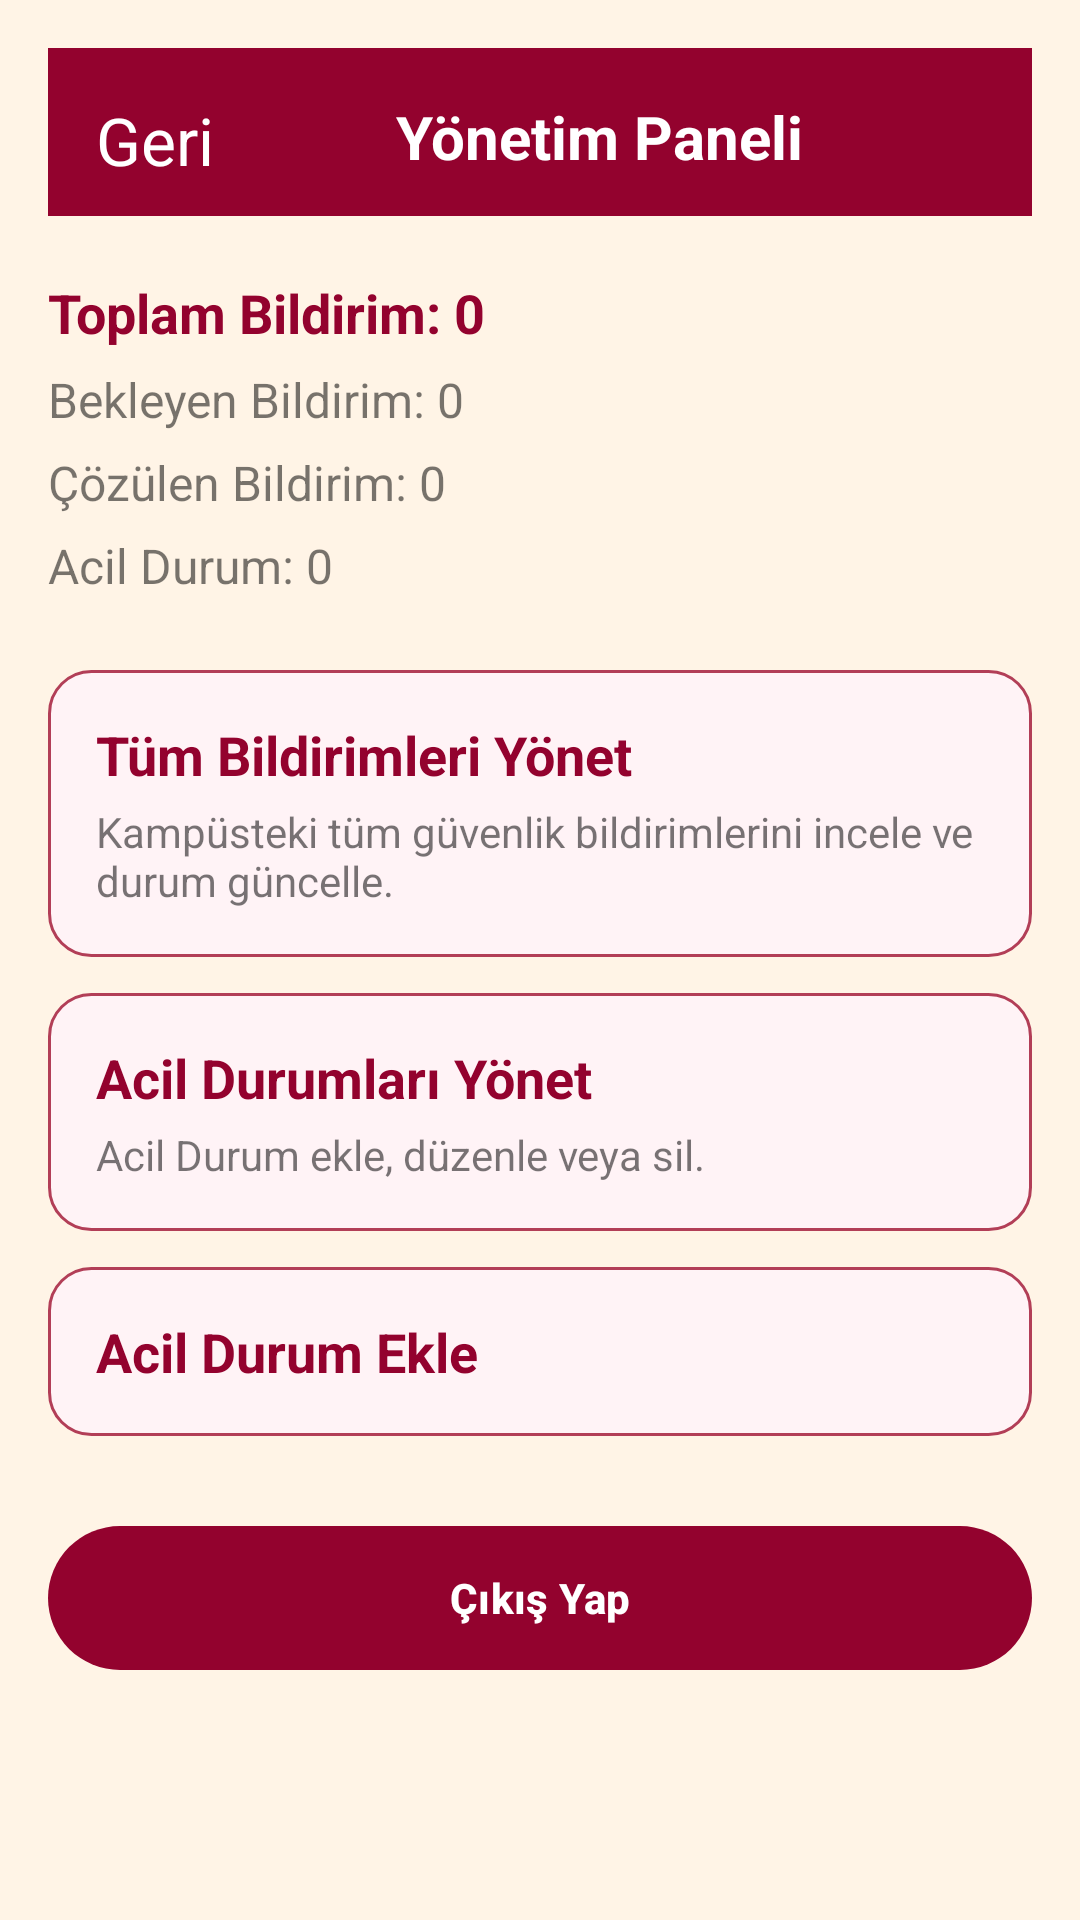

This screen was rendered from an Android layout file. Write that file and the resources it references.
<!-- AndroidManifest.xml: application theme Theme.KampusBildirimleri -->
<!-- res/layout/activity_admin_dashboard.xml -->
<?xml version="1.0" encoding="utf-8"?>
<ScrollView xmlns:android="http://schemas.android.com/apk/res/android"
    android:layout_width="match_parent"
    android:layout_height="match_parent"
    android:background="@color/app_background">

    <LinearLayout
        android:layout_width="match_parent"
        android:layout_height="wrap_content"
        android:orientation="vertical"
        android:padding="16dp">

        
        <LinearLayout
            android:layout_width="match_parent"
            android:layout_height="56dp"
            android:background="@color/burgundy"
            android:gravity="center_vertical"
            android:padding="16dp">

            <TextView
                android:id="@+id/btnBackAdminDashboard"
                android:layout_width="wrap_content"
                android:layout_height="wrap_content"
                android:text="Geri"
                android:textSize="22sp"
                android:textColor="@color/text_white" />

            <TextView
                android:layout_width="match_parent"
                android:layout_height="wrap_content"
                android:text="Yönetim Paneli"
                android:textStyle="bold"
                android:textSize="20sp"
                android:textColor="@color/text_white"
                android:gravity="center" />
        </LinearLayout>


        
        <LinearLayout
            android:layout_width="match_parent"
            android:layout_height="wrap_content"
            android:orientation="vertical"
            android:layout_marginTop="20dp">

            <TextView
                android:id="@+id/txtTotalReports"
                android:layout_width="wrap_content"
                android:layout_height="wrap_content"
                android:text="Toplam Bildirim: 0"
                android:textStyle="bold"
                android:textColor="@color/burgundy"
                android:textSize="18sp" />

            <TextView
                android:id="@+id/txtPendingReports"
                android:layout_width="wrap_content"
                android:layout_height="wrap_content"
                android:text="Bekleyen Bildirim: 0"
                android:textColor="@color/text_secondary"
                android:textSize="16sp"
                android:layout_marginTop="6dp" />

            <TextView
                android:id="@+id/txtSolvedReports"
                android:layout_width="wrap_content"
                android:layout_height="wrap_content"
                android:text="Çözülen Bildirim: 0"
                android:textColor="@color/text_secondary"
                android:textSize="16sp"
                android:layout_marginTop="6dp" />

            <TextView
                android:id="@+id/txtAnnouncementCount"
                android:layout_width="wrap_content"
                android:layout_height="wrap_content"
                android:text="Acil Durum: 0"
                android:textColor="@color/text_secondary"
                android:textSize="16sp"
                android:layout_marginTop="6dp" />
        </LinearLayout>


        
        <LinearLayout
            android:id="@+id/cardManageReports"
            android:layout_width="match_parent"
            android:layout_height="wrap_content"
            android:padding="16dp"
            android:orientation="vertical"
            android:layout_marginTop="24dp"
            android:background="@drawable/card_bg"
            android:clickable="true"
            android:focusable="true">

            <TextView
                android:layout_width="wrap_content"
                android:layout_height="wrap_content"
                android:text="Tüm Bildirimleri Yönet"
                android:textStyle="bold"
                android:textColor="@color/burgundy"
                android:textSize="18sp" />

            <TextView
                android:layout_width="wrap_content"
                android:layout_height="wrap_content"
                android:text="Kampüsteki tüm güvenlik bildirimlerini incele ve durum güncelle."
                android:textColor="@color/text_secondary"
                android:textSize="14sp"
                android:layout_marginTop="4dp" />
        </LinearLayout>


        <LinearLayout
            android:id="@+id/cardManageAnnouncements"
            android:layout_width="match_parent"
            android:layout_height="wrap_content"
            android:padding="16dp"
            android:orientation="vertical"
            android:layout_marginTop="12dp"
            android:background="@drawable/card_bg"
            android:clickable="true"
            android:focusable="true">

            <TextView
                android:layout_width="wrap_content"
                android:layout_height="wrap_content"
                android:text="Acil Durumları Yönet"
                android:textStyle="bold"
                android:textColor="@color/burgundy"
                android:textSize="18sp" />

            <TextView
                android:layout_width="wrap_content"
                android:layout_height="wrap_content"
                android:text="Acil Durum ekle, düzenle veya sil."
                android:textColor="@color/text_secondary"
                android:textSize="14sp"
                android:layout_marginTop="4dp" />
        </LinearLayout>


        <LinearLayout
            android:id="@+id/cardAddAnnouncement"
            android:layout_width="match_parent"
            android:layout_height="wrap_content"
            android:padding="16dp"
            android:orientation="vertical"
            android:layout_marginTop="12dp"
            android:background="@drawable/card_bg"
            android:clickable="true"
            android:focusable="true">

            <TextView
                android:layout_width="wrap_content"
                android:layout_height="wrap_content"
                android:text="Acil Durum Ekle"
                android:textStyle="bold"
                android:textColor="@color/burgundy"
                android:textSize="18sp" />
        </LinearLayout>


        
        <Button
            android:id="@+id/btnAdminLogout"
            android:layout_width="match_parent"
            android:layout_height="wrap_content"
            android:text="Çıkış Yap"
            android:textStyle="bold"
            android:textColor="@color/text_white"
            android:background="@drawable/burgundy_button"
            android:layout_marginTop="30dp"
            android:padding="14dp" />

    </LinearLayout>
</ScrollView>
<!-- resources referenced by this layout -->
<resources>
  <color name="app_background">#FFF4E6</color>
  <color name="burgundy">#93022E</color>
  <color name="text_secondary">#88000000</color>
  <color name="text_white">#FFFFFFFF</color>
  <!-- drawable burgundy_button (drawable) -->
  <?xml version="1.0" encoding="utf-8"?>
  <selector xmlns:android="http://schemas.android.com/apk/res/android">
  
      <item android:state_pressed="true">
          <shape android:shape="rectangle">
              <corners android:radius="50dp"/>
              <solid android:color="#6D001F"/> 
          </shape>
      </item>
  
      <item>
          <shape android:shape="rectangle">
              <corners android:radius="50dp"/>
              <solid android:color="#93022E"/> 
          </shape>
      </item>
  
  </selector>
  <!-- drawable card_bg (drawable) -->
  <?xml version="1.0" encoding="utf-8"?>
  <selector xmlns:android="http://schemas.android.com/apk/res/android">
  
      
      <item android:state_pressed="true">
          <shape android:shape="rectangle">
              <solid android:color="#6D001F"/> 
              <corners android:radius="14dp"/>
              <stroke android:width="1dp" android:color="#93022E"/> 
              <padding
                  android:left="12dp"
                  android:top="12dp"
                  android:right="12dp"
                  android:bottom="12dp" />
          </shape>
      </item>
  
      
      <item>
          <shape android:shape="rectangle">
              <solid android:color="#FFF3F6"/> 
              <corners android:radius="14dp"/>
              <stroke android:width="1dp" android:color="#B23E57"/> 
              <padding
                  android:left="12dp"
                  android:top="12dp"
                  android:right="12dp"
                  android:bottom="12dp" />
          </shape>
      </item>
  
  </selector>
  <style name="Theme.KampusBildirimleri" parent="Base.Theme.KampusBildirimleri" />
  <style name="Base.Theme.KampusBildirimleri" parent="Theme.Material3.DayNight.NoActionBar">
  
          
          <item name="android:colorBackground">@color/app_background</item>
          <item name="colorSurface">@color/app_background</item>
          <item name="colorOnSurface">@color/text_primary</item>
  
          
          <item name="colorPrimary">@color/burgundy</item>
          <item name="colorOnPrimary">@color/text_white</item>
  
          
          <item name="materialButtonStyle">@style/CustomButtonStyle</item>
          <item name="android:buttonStyle">@style/CustomButtonStyle</item>
          <item name="buttonStyle">@style/CustomButtonStyle</item>
  
          
          <item name="android:colorControlHighlight">@android:color/transparent</item>
          <item name="colorControlHighlight">@android:color/transparent</item>
  
      </style>
  <color name="text_primary">#FF000000</color>
  <style name="CustomButtonStyle" parent="Widget.Material3.Button">
  
          
          <item name="backgroundTint">@null</item>
          <item name="android:backgroundTint">@null</item>
          <item name="backgroundTintMode">src_over</item>
  
          
          <item name="rippleColor">@android:color/transparent</item>
  
          
          <item name="android:background">@drawable/burgundy_button</item>
  
          
          <item name="android:textColor">@color/text_white</item>
  
          
          <item name="android:textAllCaps">false</item>
  
          
          <item name="android:padding">12dp</item>
  
      </style>
</resources>
